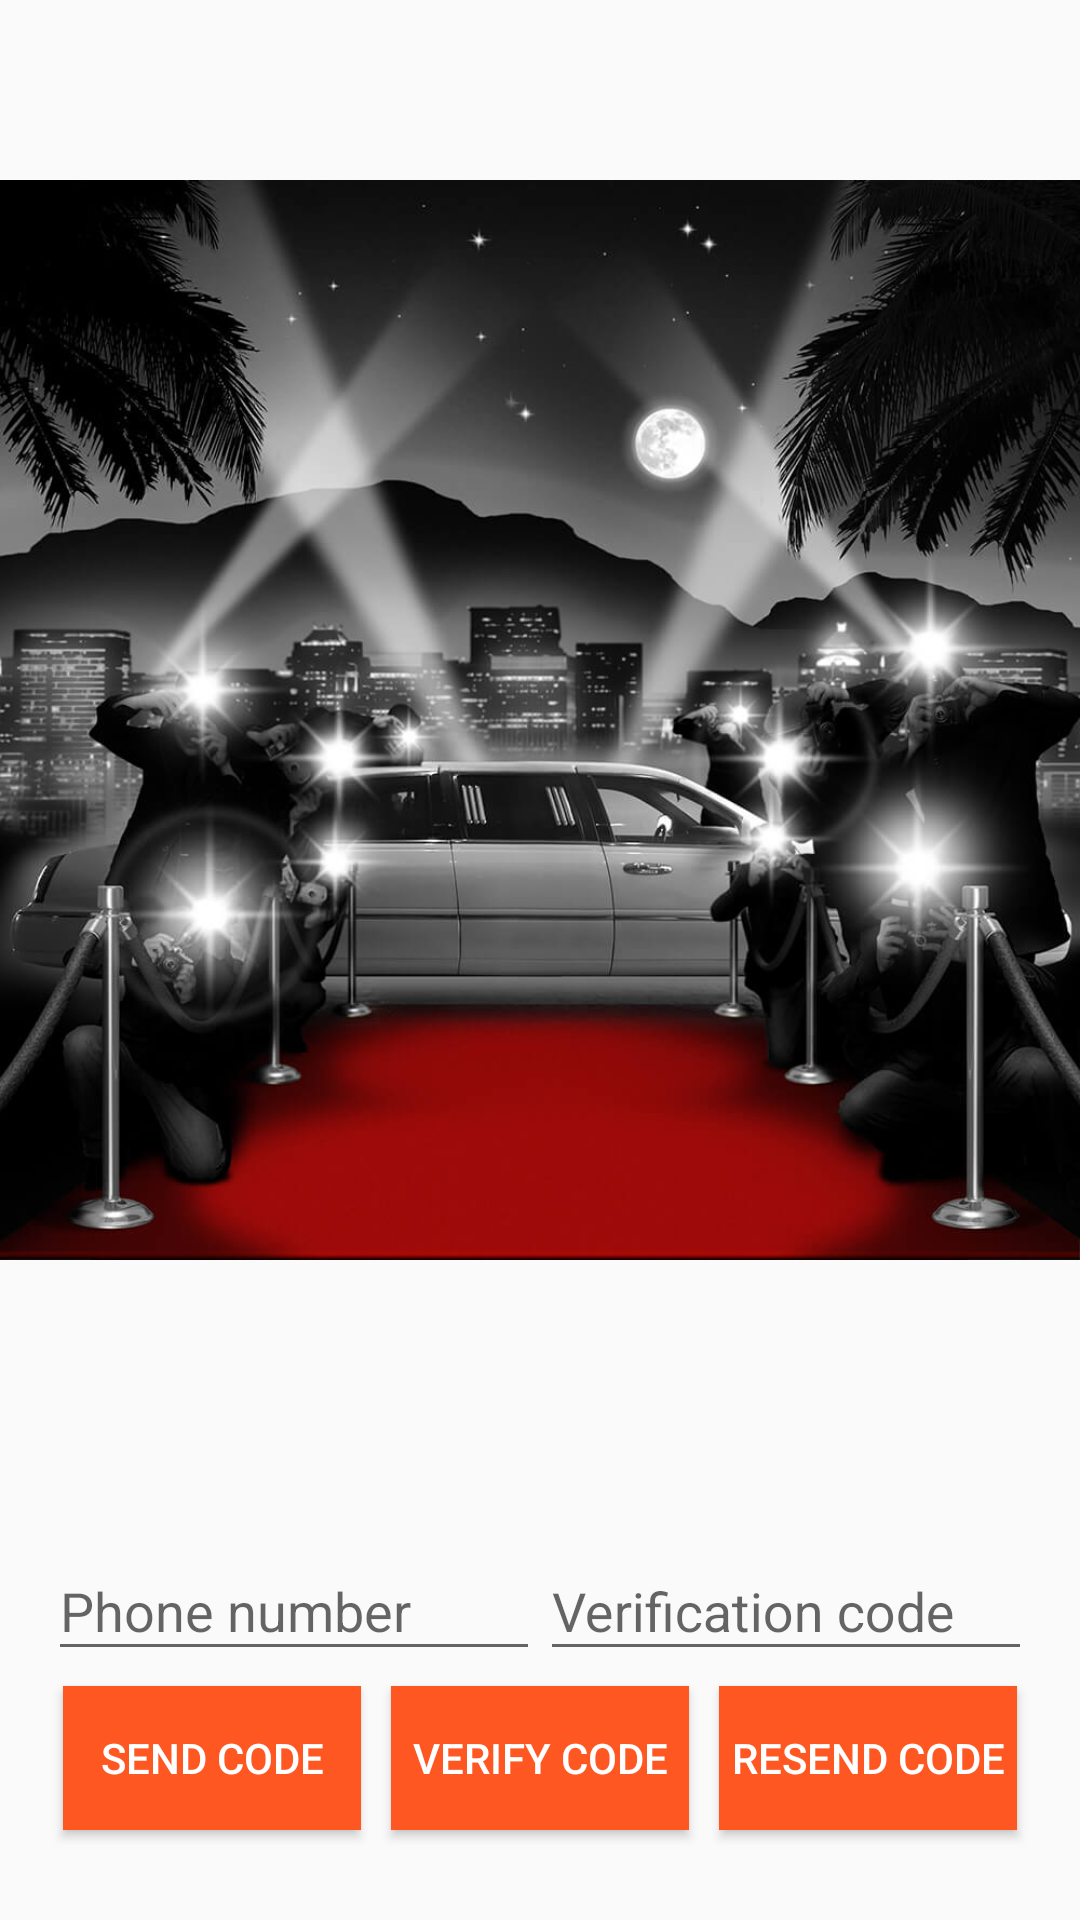

Write the Android layout XML for this screen, with the resource values it uses.
<!-- AndroidManifest.xml: application theme AppTheme -->
<!-- res/layout/activity_phone_auth.xml -->
<LinearLayout xmlns:android="http://schemas.android.com/apk/res/android"
    xmlns:tools="http://schemas.android.com/tools"
    android:id="@+id/main_layout"
    android:layout_width="match_parent"
    android:layout_height="match_parent"
    android:orientation="vertical"
    android:weightSum="4">

    <LinearLayout
        android:layout_width="match_parent"
        android:layout_height="0dp"
        android:layout_weight="3"
        android:gravity="center_horizontal"
        android:orientation="vertical">

        <ImageView
            android:id="@+id/icon"
            android:layout_width="wrap_content"
            android:layout_height="wrap_content"
            android:contentDescription="STRINGA1"
            android:src="@drawable/start_page_image" />

        <TextView
            android:id="@+id/title_text"
            android:layout_width="wrap_content"
            android:layout_height="wrap_content"
            android:layout_marginBottom="2dp"
            android:text="stringA2" />

        <TextView
            android:layout_height="wrap_content"
            android:layout_width="wrap_content"
            android:id="@+id/status"
            android:text="STATUS" />

        <TextView
            android:layout_height="wrap_content"
            android:layout_width="wrap_content"
            android:id="@+id/detail"
            tools:text="Firebase User ID: 123456789abc" />

    </LinearLayout>


    <RelativeLayout
        android:layout_width="fill_parent"
        android:layout_height="0dp"
        android:layout_weight="1"
        android:gravity="center_vertical">

        <LinearLayout
            android:id="@+id/phone_auth_fields"
            android:layout_width="fill_parent"
            android:layout_height="wrap_content"
            android:orientation="vertical"
            android:paddingLeft="16dp"
            android:paddingRight="16dp">

            <LinearLayout
                android:layout_width="match_parent"
                android:layout_height="wrap_content"
                android:orientation="horizontal"
                android:weightSum="2.0">

                <android.support.design.widget.TextInputLayout
                    android:id="@+id/inputlayoutPhoneNumber"
                    android:layout_alignParentTop="true"
                    android:layout_centerHorizontal="true"
                    android:layout_width="0dp"
                    android:layout_weight="1.0"
                    android:hint="@string/phoneNumberText"
                    android:layout_height="wrap_content">

                    <EditText
                        android:id="@+id/field_phone_number"
                        android:layout_width="match_parent"
                        android:layout_height="wrap_content"
                        android:layout_weight="1.0"
                        android:inputType="phone"/>

                </android.support.design.widget.TextInputLayout>

                <android.support.design.widget.TextInputLayout
                    android:id="@+id/inputlayoutVerification"
                    android:layout_alignParentTop="true"
                    android:layout_centerHorizontal="true"
                    android:layout_weight="1.0"
                    android:layout_width="0dp"
                    android:hint="@string/verificationCodeText"
                    android:layout_height="wrap_content">
                <EditText
                    android:id="@+id/field_verification_code"
                    android:layout_width="match_parent"
                    android:layout_height="wrap_content"
                    android:inputType="number"/>

            </android.support.design.widget.TextInputLayout>


        </LinearLayout>

            <LinearLayout
                android:layout_width="match_parent"
                android:layout_height="wrap_content"
                android:orientation="horizontal"
                android:weightSum="3.0">

                <Button
                    android:id="@+id/button_start_verification"
                    android:layout_width="0dp"
                    android:layout_margin="5dp"
                    android:textColor="@color/md_white_1000"
                    android:background="@color/colorAccent"
                    android:layout_height="wrap_content"
                    android:layout_weight="1.0"
                    android:text="@string/beginAuthenticationText"/>

                <Button
                    android:id="@+id/button_verify_phone"
                    android:layout_width="0dp"
                    android:layout_margin="5dp"
                    android:textColor="@color/md_white_1000"
                    android:background="@color/colorAccent"
                    android:layout_height="wrap_content"
                    android:layout_weight="1.0"
                    android:text="@string/verifyCodeText"/>

                <Button
                    android:id="@+id/button_resend"
                    android:layout_width="0dp"
                    android:layout_margin="5dp"
                    android:textColor="@color/md_white_1000"
                    android:background="@color/colorAccent"
                    android:layout_height="wrap_content"
                    android:layout_weight="1.0"
                    android:text="@string/resendCodeText"/>
            </LinearLayout>

        </LinearLayout>

        <LinearLayout
            android:id="@+id/signed_in_buttons"
            android:layout_width="fill_parent"
            android:layout_height="wrap_content"
            android:layout_centerInParent="true"
            android:orientation="vertical"
            android:paddingLeft="16dp"
            android:paddingRight="16dp"
            android:visibility="gone"
            android:gravity="center"
            android:weightSum="1.0">

            <Button
                android:id="@+id/continueButton"
                android:layout_width="wrap_content"
                android:layout_height="wrap_content"
                android:layout_gravity="center"
                android:layout_margin="5dp"
                android:background="@color/colorAccent"
                android:layout_weight="1.0"
                android:textColor="@color/md_white_1000"
                android:text="Continue"/>

            <Button
                android:id="@+id/sign_out_button"
                android:textColor="@color/md_white_1000"
                android:background="@color/colorAccent"
                android:layout_width="wrap_content"
                android:layout_gravity="center"
                android:layout_margin="5dp"
                android:layout_height="wrap_content"
                android:layout_weight="1.0"
                android:text="Logout"/>




        </LinearLayout>

    </RelativeLayout>

</LinearLayout>
<!-- resources referenced by this layout -->
<resources>
  <color name="colorAccent">#FF5722</color>
  <color name="md_white_1000">#ffffff</color>
  <!-- drawable start_page_image: png bitmap (drawable, 84329 bytes) -->
  <string name="beginAuthenticationText">Send Code</string>
  <string name="phoneNumberText">Phone number</string>
  <string name="resendCodeText">Resend Code</string>
  <string name="verificationCodeText">Verification code</string>
  <string name="verifyCodeText">Verify Code</string>
  <style name="AppTheme" parent="Base.Theme.AppCompat.Light.DarkActionBar">
          
          <item name="colorPrimary">@color/colorPrimary</item>
          <item name="colorPrimaryDark">@color/colorPrimaryDark</item>
          <item name="colorAccent">@color/colorAccent</item>
      </style>
  <color name="colorPrimary">#607D8B</color>
  <color name="colorPrimaryDark">#455A64</color>
</resources>
